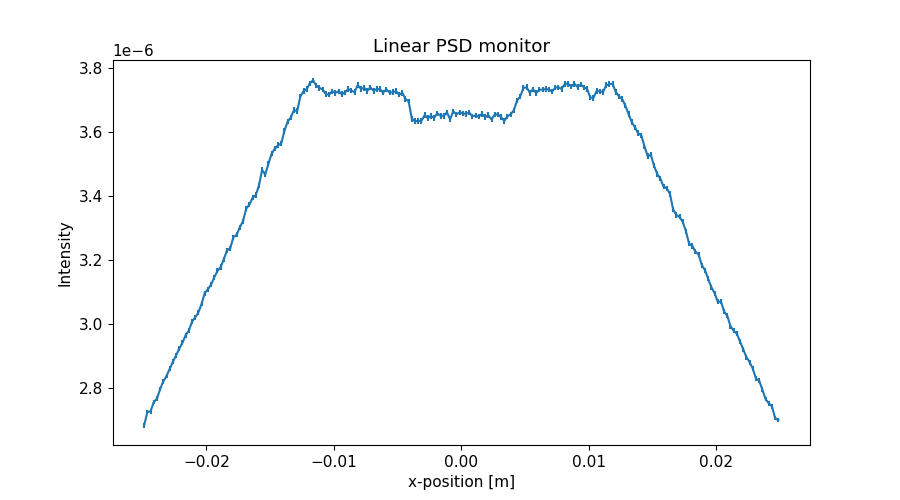

The table this chart was drawn from, first rows:
x_axis, Intensity, Error
-2.487500000000000128e-02, 2.682568905000000123e-06, 7.324285438999999954e-09
-2.462500000000000105e-02, 2.723986813999999906e-06, 7.380614714000000086e-09
-2.437500000000000083e-02, 2.725711344999999976e-06, 7.382957018000000396e-09
-2.412500000000000061e-02, 2.754951215999999947e-06, 7.422455765999999822e-09
-2.387500000000000039e-02, 2.765293059999999832e-06, 7.436378375999999960e-09
-2.362500000000000017e-02, 2.795592487999999822e-06, 7.477011400000000045e-09
-2.337499999999999994e-02, 2.819813367999999878e-06, 7.509336565000000769e-09
-2.312499999999999972e-02, 2.836579026000000020e-06, 7.531703890999999441e-09
-2.287499999999999950e-02, 2.858875591999999827e-06, 7.561178783000000536e-09
-2.262499999999999928e-02, 2.880895712999999823e-06, 7.590245676000000761e-09
-2.237499999999999906e-02, 2.900977353000000166e-06, 7.616659045000000233e-09
-2.212499999999999883e-02, 2.922018444000000135e-06, 7.644235650000000332e-09
-2.187499999999999861e-02, 2.940340285999999850e-06, 7.668168773999999875e-09
-2.162499999999999839e-02, 2.964359020999999840e-06, 7.699426063999999749e-09
-2.137500000000000164e-02, 2.978561323000000152e-06, 7.717852924999999877e-09
-2.112500000000000142e-02, 3.006421410999999980e-06, 7.753867248000000712e-09
-2.087500000000000119e-02, 3.019843533000000131e-06, 7.771160928999999934e-09
-2.062500000000000097e-02, 3.035365012999999805e-06, 7.791110405999999774e-09
-2.037500000000000075e-02, 3.062185226999999970e-06, 7.825459085000000766e-09
-2.012500000000000053e-02, 3.096084931999999859e-06, 7.868659230999999406e-09
-1.987500000000000031e-02, 3.108405677999999806e-06, 7.884302628999999529e-09
-1.962500000000000008e-02, 3.123127389999999838e-06, 7.902954916999999436e-09
-1.937499999999999986e-02, 3.145987793000000116e-06, 7.931828740000000486e-09
-1.912499999999999964e-02, 3.165528580999999826e-06, 7.956427843000000748e-09
-1.887499999999999942e-02, 3.177850617000000006e-06, 7.971902247999999329e-09
-1.862499999999999920e-02, 3.202750794999999981e-06, 8.003076444000000078e-09
-1.837499999999999897e-02, 3.230150619000000131e-06, 8.037239871000000448e-09
-1.812499999999999875e-02, 3.236532438999999885e-06, 8.045178577000000801e-09
-1.787499999999999853e-02, 3.271532156000000112e-06, 8.088564934999999375e-09
-1.762499999999999831e-02, 3.278414758000000199e-06, 8.097070194999999771e-09
-1.737500000000000155e-02, 3.302274030000000156e-06, 8.126485214999999184e-09
-1.712500000000000133e-02, 3.321034994000000149e-06, 8.149539893999999863e-09
-1.687500000000000111e-02, 3.360494597999999941e-06, 8.197815781999999829e-09
-1.662500000000000089e-02, 3.373015147000000141e-06, 8.213075237000000200e-09
-1.637500000000000067e-02, 3.394435046999999821e-06, 8.239114188000000061e-09
-1.612500000000000044e-02, 3.403057159000000210e-06, 8.249572132000000150e-09
-1.587500000000000022e-02, 3.432335207999999970e-06, 8.284986966000000120e-09
-1.562500000000000000e-02, 3.481734523999999930e-06, 8.344398219999999362e-09
-1.537499999999999978e-02, 3.467869990999999957e-06, 8.327763963000000506e-09
-1.512499999999999956e-02, 3.501916200000000199e-06, 8.368551172000000357e-09
-1.487499999999999933e-02, 3.533055470000000144e-06, 8.405677812999999451e-09
-1.462500000000000085e-02, 3.548316545000000172e-06, 8.423815198000000211e-09
-1.437500000000000062e-02, 3.559457134000000117e-06, 8.437030642999999340e-09
-1.412500000000000040e-02, 3.564898312000000182e-06, 8.443478736999999197e-09
-1.387500000000000018e-02, 3.603896242000000051e-06, 8.489537700000000124e-09
-1.362499999999999996e-02, 3.633076105000000031e-06, 8.523839794000000079e-09
-1.337499999999999974e-02, 3.646037291000000182e-06, 8.539033454000000074e-09
-1.312499999999999951e-02, 3.669313003000000013e-06, 8.566243670000000821e-09
-1.287499999999999929e-02, 3.665977953000000100e-06, 8.562354148000000103e-09
-1.262500000000000080e-02, 3.711816539000000151e-06, 8.615721805000000598e-09
-1.237500000000000058e-02, 3.728515044999999798e-06, 8.635079760000000508e-09
-1.212500000000000036e-02, 3.735258443000000179e-06, 8.642886630999999945e-09
-1.187500000000000014e-02, 3.753316930999999821e-06, 8.663756569999999685e-09
-1.162499999999999992e-02, 3.762738133000000145e-06, 8.674625408000000821e-09
-1.137499999999999969e-02, 3.746068754999999857e-06, 8.655388264999999850e-09
-1.112499999999999947e-02, 3.739086238000000177e-06, 8.647326114999999919e-09
-1.087499999999999925e-02, 3.733885324999999968e-06, 8.641309127999999562e-09
-1.062500000000000076e-02, 3.719355564999999980e-06, 8.624482615000000565e-09
-1.037500000000000054e-02, 3.717573977000000142e-06, 8.622421914000000305e-09
-1.012500000000000032e-02, 3.727534277000000030e-06, 8.633966160999999706e-09
... 140 more rows
